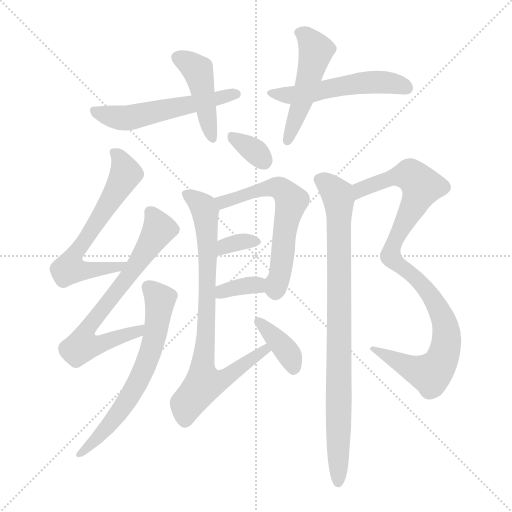
t = 0.00 s
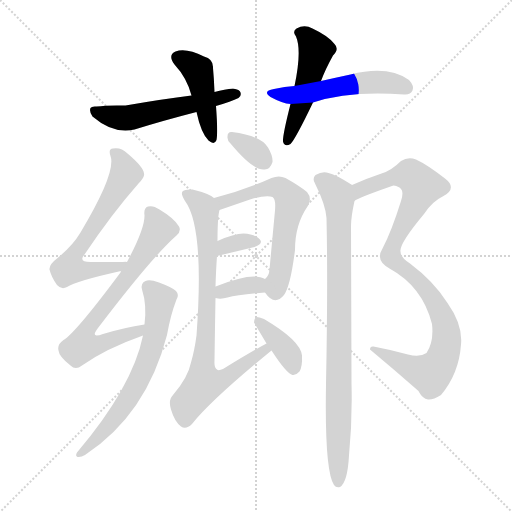
t = 2.15 s
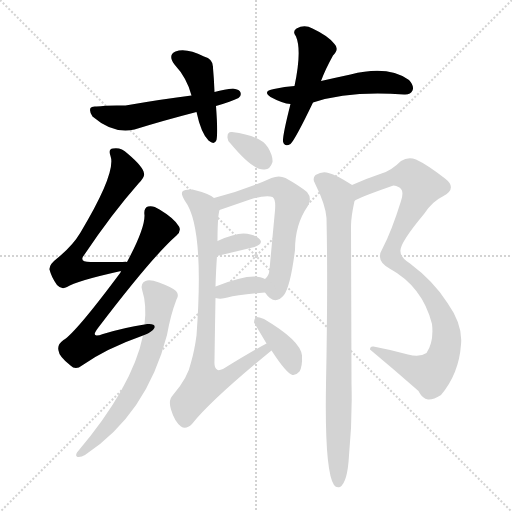
t = 4.30 s
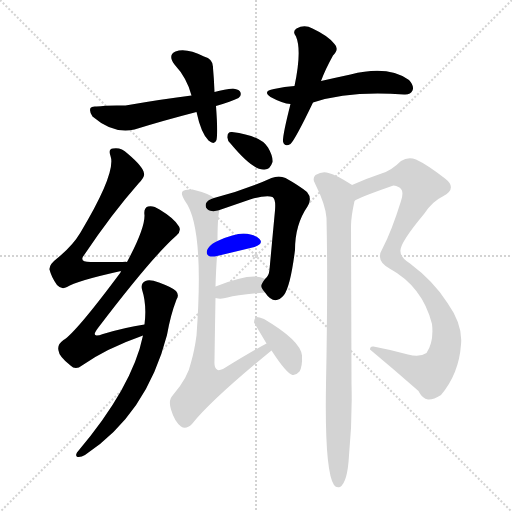
t = 6.46 s
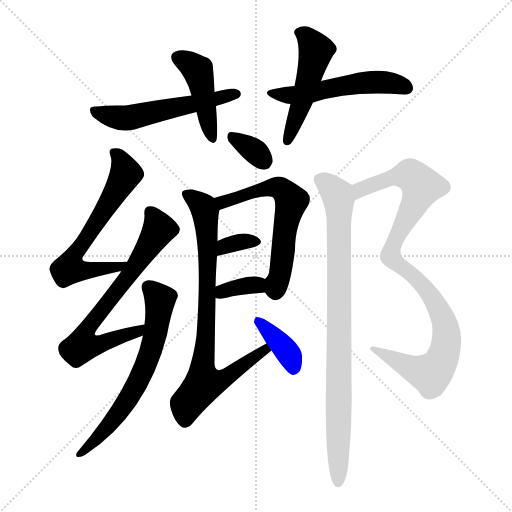
t = 8.61 s
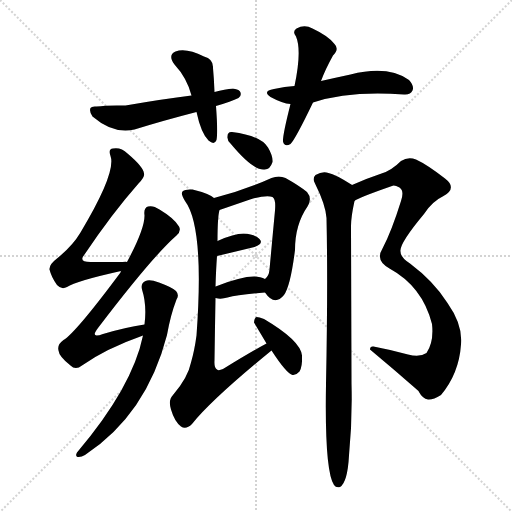
t = 10.76 s

The animated SVG that drew these frames (rendered in a browser with its animation timeline set to each time). Animation: 15 CSS @keyframes rules; one cycle of 10.76 s.

<svg version="1.1" viewBox="0 0 1024 1024" xmlns="http://www.w3.org/2000/svg">
  <g stroke="lightgray" stroke-dasharray="1,1" stroke-width="1" transform="scale(4, 4)">
    <line x1="0" y1="0" x2="256" y2="256"></line>
    <line x1="256" y1="0" x2="0" y2="256"></line>
    <line x1="128" y1="0" x2="128" y2="256"></line>
    <line x1="0" y1="128" x2="256" y2="128"></line>
  </g>
<g transform="scale(1, -1) translate(0, -900)">
   <style type="text/css">
    @keyframes keyframes0 {
      from {
       stroke: blue;
       stroke-dashoffset: 441;
       stroke-width: 128;
       }
       59% {
       animation-timing-function: step-end;
       stroke: blue;
       stroke-dashoffset: 0;
       stroke-width: 128;
       }
       to {
       stroke: black;
       stroke-width: 1024;
       }
       }
       #make-me-a-hanzi-animation-0 {
         animation: keyframes0 0.608887s both;
         animation-delay: 0.000000s;
         animation-timing-function: linear;
       }
    @keyframes keyframes1 {
      from {
       stroke: blue;
       stroke-dashoffset: 548;
       stroke-width: 128;
       }
       64% {
       animation-timing-function: step-end;
       stroke: blue;
       stroke-dashoffset: 0;
       stroke-width: 128;
       }
       to {
       stroke: black;
       stroke-width: 1024;
       }
       }
       #make-me-a-hanzi-animation-1 {
         animation: keyframes1 0.695964s both;
         animation-delay: 0.608887s;
         animation-timing-function: linear;
       }
    @keyframes keyframes2 {
      from {
       stroke: blue;
       stroke-dashoffset: 495;
       stroke-width: 128;
       }
       62% {
       animation-timing-function: step-end;
       stroke: blue;
       stroke-dashoffset: 0;
       stroke-width: 128;
       }
       to {
       stroke: black;
       stroke-width: 1024;
       }
       }
       #make-me-a-hanzi-animation-2 {
         animation: keyframes2 0.652832s both;
         animation-delay: 1.304850s;
         animation-timing-function: linear;
       }
    @keyframes keyframes3 {
      from {
       stroke: blue;
       stroke-dashoffset: 530;
       stroke-width: 128;
       }
       63% {
       animation-timing-function: step-end;
       stroke: blue;
       stroke-dashoffset: 0;
       stroke-width: 128;
       }
       to {
       stroke: black;
       stroke-width: 1024;
       }
       }
       #make-me-a-hanzi-animation-3 {
         animation: keyframes3 0.681315s both;
         animation-delay: 1.957682s;
         animation-timing-function: linear;
       }
    @keyframes keyframes4 {
      from {
       stroke: blue;
       stroke-dashoffset: 634;
       stroke-width: 128;
       }
       67% {
       animation-timing-function: step-end;
       stroke: blue;
       stroke-dashoffset: 0;
       stroke-width: 128;
       }
       to {
       stroke: black;
       stroke-width: 1024;
       }
       }
       #make-me-a-hanzi-animation-4 {
         animation: keyframes4 0.765951s both;
         animation-delay: 2.638997s;
         animation-timing-function: linear;
       }
    @keyframes keyframes5 {
      from {
       stroke: blue;
       stroke-dashoffset: 680;
       stroke-width: 128;
       }
       69% {
       animation-timing-function: step-end;
       stroke: blue;
       stroke-dashoffset: 0;
       stroke-width: 128;
       }
       to {
       stroke: black;
       stroke-width: 1024;
       }
       }
       #make-me-a-hanzi-animation-5 {
         animation: keyframes5 0.803385s both;
         animation-delay: 3.404948s;
         animation-timing-function: linear;
       }
    @keyframes keyframes6 {
      from {
       stroke: blue;
       stroke-dashoffset: 648;
       stroke-width: 128;
       }
       68% {
       animation-timing-function: step-end;
       stroke: blue;
       stroke-dashoffset: 0;
       stroke-width: 128;
       }
       to {
       stroke: black;
       stroke-width: 1024;
       }
       }
       #make-me-a-hanzi-animation-6 {
         animation: keyframes6 0.777344s both;
         animation-delay: 4.208333s;
         animation-timing-function: linear;
       }
    @keyframes keyframes7 {
      from {
       stroke: blue;
       stroke-dashoffset: 333;
       stroke-width: 128;
       }
       52% {
       animation-timing-function: step-end;
       stroke: blue;
       stroke-dashoffset: 0;
       stroke-width: 128;
       }
       to {
       stroke: black;
       stroke-width: 1024;
       }
       }
       #make-me-a-hanzi-animation-7 {
         animation: keyframes7 0.520996s both;
         animation-delay: 4.985677s;
         animation-timing-function: linear;
       }
    @keyframes keyframes8 {
      from {
       stroke: blue;
       stroke-dashoffset: 601;
       stroke-width: 128;
       }
       66% {
       animation-timing-function: step-end;
       stroke: blue;
       stroke-dashoffset: 0;
       stroke-width: 128;
       }
       to {
       stroke: black;
       stroke-width: 1024;
       }
       }
       #make-me-a-hanzi-animation-8 {
         animation: keyframes8 0.739095s both;
         animation-delay: 5.506673s;
         animation-timing-function: linear;
       }
    @keyframes keyframes9 {
      from {
       stroke: blue;
       stroke-dashoffset: 334;
       stroke-width: 128;
       }
       52% {
       animation-timing-function: step-end;
       stroke: blue;
       stroke-dashoffset: 0;
       stroke-width: 128;
       }
       to {
       stroke: black;
       stroke-width: 1024;
       }
       }
       #make-me-a-hanzi-animation-9 {
         animation: keyframes9 0.521810s both;
         animation-delay: 6.245768s;
         animation-timing-function: linear;
       }
    @keyframes keyframes10 {
      from {
       stroke: blue;
       stroke-dashoffset: 347;
       stroke-width: 128;
       }
       53% {
       animation-timing-function: step-end;
       stroke: blue;
       stroke-dashoffset: 0;
       stroke-width: 128;
       }
       to {
       stroke: black;
       stroke-width: 1024;
       }
       }
       #make-me-a-hanzi-animation-10 {
         animation: keyframes10 0.532389s both;
         animation-delay: 6.767578s;
         animation-timing-function: linear;
       }
    @keyframes keyframes11 {
      from {
       stroke: blue;
       stroke-dashoffset: 802;
       stroke-width: 128;
       }
       72% {
       animation-timing-function: step-end;
       stroke: blue;
       stroke-dashoffset: 0;
       stroke-width: 128;
       }
       to {
       stroke: black;
       stroke-width: 1024;
       }
       }
       #make-me-a-hanzi-animation-11 {
         animation: keyframes11 0.902669s both;
         animation-delay: 7.299967s;
         animation-timing-function: linear;
       }
    @keyframes keyframes12 {
      from {
       stroke: blue;
       stroke-dashoffset: 375;
       stroke-width: 128;
       }
       55% {
       animation-timing-function: step-end;
       stroke: blue;
       stroke-dashoffset: 0;
       stroke-width: 128;
       }
       to {
       stroke: black;
       stroke-width: 1024;
       }
       }
       #make-me-a-hanzi-animation-12 {
         animation: keyframes12 0.555176s both;
         animation-delay: 8.202637s;
         animation-timing-function: linear;
       }
    @keyframes keyframes13 {
      from {
       stroke: blue;
       stroke-dashoffset: 968;
       stroke-width: 128;
       }
       76% {
       animation-timing-function: step-end;
       stroke: blue;
       stroke-dashoffset: 0;
       stroke-width: 128;
       }
       to {
       stroke: black;
       stroke-width: 1024;
       }
       }
       #make-me-a-hanzi-animation-13 {
         animation: keyframes13 1.037760s both;
         animation-delay: 8.757812s;
         animation-timing-function: linear;
       }
    @keyframes keyframes14 {
      from {
       stroke: blue;
       stroke-dashoffset: 878;
       stroke-width: 128;
       }
       74% {
       animation-timing-function: step-end;
       stroke: blue;
       stroke-dashoffset: 0;
       stroke-width: 128;
       }
       to {
       stroke: black;
       stroke-width: 1024;
       }
       }
       #make-me-a-hanzi-animation-14 {
         animation: keyframes14 0.964518s both;
         animation-delay: 9.795573s;
         animation-timing-function: linear;
       }
</style>
<path d="M 429.0 716.0 Q 428.0 743.0 426.0 764.0 Q 427.0 782.0 408.0 787.0 Q 372.0 805.0 351.0 797.0 Q 335.0 790.0 349.0 771.0 Q 374.0 744.0 383.0 709.0 L 393.0 676.0 Q 402.0 634.0 417.0 619.0 Q 429.0 609.0 433.0 620.0 Q 436.0 635.0 432.0 688.0 L 429.0 716.0 Z" fill="lightgray"></path> 
<path d="M 432.0 688.0 Q 463.0 697.0 477.0 704.0 Q 483.0 708.0 481.0 715.0 Q 480.0 721.0 466.0 723.0 Q 450.0 722.0 429.0 716.0 L 383.0 709.0 Q 326.0 702.0 251.0 689.0 Q 214.0 690.0 193.0 687.0 Q 183.0 688.0 181.0 684.0 Q 178.0 677.0 185.0 667.0 Q 227.0 631.0 269.0 641.0 Q 327.0 659.0 393.0 676.0 L 432.0 688.0 Z" fill="lightgray"></path> 
<path d="M 642.0 738.0 Q 651.0 762.0 666.0 789.0 Q 679.0 802.0 669.0 812.0 Q 657.0 828.0 625.0 843.0 Q 609.0 852.0 593.0 843.0 Q 584.0 837.0 592.0 827.0 Q 604.0 799.0 589.0 728.0 L 581.0 692.0 Q 565.0 629.0 566.0 617.0 Q 569.0 605.0 581.0 612.0 Q 591.0 622.0 626.0 695.0 L 642.0 738.0 Z" fill="lightgray"></path> 
<path d="M 626.0 695.0 Q 698.0 719.0 808.0 711.0 Q 821.0 710.0 825.0 719.0 Q 829.0 728.0 818.0 740.0 Q 776.0 770.0 701.0 751.0 Q 673.0 745.0 642.0 738.0 L 589.0 728.0 Q 570.0 727.0 548.0 722.0 Q 524.0 718.0 541.0 706.0 Q 565.0 693.0 581.0 692.0 L 626.0 695.0 Z" fill="lightgray"></path> 
<path d="M 254.0 376.0 Q 253.0 377.0 245.0 376.0 Q 211.0 376.0 181.0 376.0 Q 156.0 376.0 169.0 391.0 Q 224.0 473.0 277.0 533.0 Q 290.0 546.0 288.0 553.0 Q 287.0 566.0 255.0 593.0 Q 242.0 606.0 226.0 603.0 Q 216.0 602.0 221.0 588.0 Q 233.0 555.0 161.0 435.0 Q 145.0 408.0 114.0 383.0 Q 98.0 371.0 99.0 361.0 Q 103.0 345.0 114.0 330.0 Q 123.0 320.0 134.0 326.0 Q 152.0 338.0 242.0 358.0 C 271.0 365.0 284.0 376.0 254.0 376.0 Z" fill="lightgray"></path> 
<path d="M 289.0 251.0 Q 249.0 245.0 206.0 232.0 Q 179.0 222.0 196.0 244.0 Q 304.0 386.0 353.0 429.0 Q 363.0 438.0 358.0 447.0 Q 349.0 463.0 319.0 481.0 Q 306.0 490.0 296.0 487.0 Q 287.0 484.0 289.0 470.0 Q 290.0 443.0 254.0 376.0 L 242.0 358.0 Q 241.0 357.0 241.0 355.0 Q 151.0 234.0 127.0 220.0 Q 114.0 211.0 117.0 199.0 Q 118.0 187.0 141.0 169.0 Q 151.0 159.0 164.0 169.0 Q 212.0 203.0 286.0 229.0 C 314.0 239.0 319.0 256.0 289.0 251.0 Z" fill="lightgray"></path> 
<path d="M 286.0 229.0 Q 265.0 126.0 154.0 -5.0 Q 150.0 -12.0 155.0 -14.0 Q 162.0 -15.0 170.0 -10.0 Q 293.0 71.0 334.0 230.0 Q 341.0 270.0 353.0 301.0 Q 359.0 310.0 352.0 318.0 Q 345.0 325.0 318.0 335.0 Q 299.0 342.0 291.0 338.0 Q 281.0 334.0 284.0 321.0 Q 294.0 290.0 289.0 251.0 L 286.0 229.0 Z" fill="lightgray"></path> 
<path d="M 461.0 613.0 Q 506.0 559.0 528.0 561.0 Q 540.0 560.0 545.0 576.0 Q 546.0 588.0 536.0 605.0 Q 521.0 629.0 464.0 636.0 Q 455.0 637.0 455.0 627.0 Q 454.0 620.0 461.0 613.0 Z" fill="lightgray"></path> 
<path d="M 530.0 315.0 Q 549.0 287.0 568.0 310.0 Q 581.0 328.0 590.0 400.0 Q 590.0 451.0 615.0 487.0 Q 625.0 503.0 614.0 516.0 Q 598.0 529.0 571.0 544.0 Q 558.0 550.0 543.0 544.0 Q 488.0 519.0 428.0 504.0 C 399.0 496.0 411.0 470.0 439.0 480.0 L 500.0 501.0 Q 533.0 511.0 545.0 506.0 Q 552.0 502.0 550.0 479.0 Q 544.0 415.0 539.0 361.0 Q 538.0 348.0 530.0 342.0 C 520.0 328.0 520.0 328.0 530.0 315.0 Z" fill="lightgray"></path> 
<path d="M 434.0 388.0 Q 476.0 398.0 509.0 406.0 Q 528.0 413.0 519.0 422.0 Q 509.0 432.0 487.0 433.0 Q 468.0 433.0 435.0 418.0 C 408.0 406.0 405.0 381.0 434.0 388.0 Z" fill="lightgray"></path> 
<path d="M 431.0 304.0 Q 434.0 304.0 436.0 303.0 Q 445.0 302.0 455.0 305.0 Q 476.0 311.0 530.0 315.0 C 560.0 317.0 556.0 328.0 530.0 342.0 Q 506.0 357.0 434.0 328.0 Q 433.0 328.0 431.0 327.0 C 403.0 317.0 401.0 308.0 431.0 304.0 Z" fill="lightgray"></path> 
<path d="M 533.0 213.0 Q 503.0 197.0 446.0 162.0 Q 437.0 158.0 434.0 161.0 Q 428.0 164.0 429.0 179.0 Q 430.0 249.0 431.0 304.0 L 431.0 327.0 Q 432.0 361.0 434.0 388.0 L 435.0 418.0 Q 435.0 466.0 439.0 480.0 C 441.0 497.0 441.0 497.0 428.0 504.0 Q 418.0 513.0 385.0 521.0 Q 370.0 522.0 366.0 518.0 Q 360.0 514.0 370.0 498.0 Q 409.0 446.0 393.0 229.0 Q 389.0 199.0 382.0 175.0 Q 376.0 145.0 346.0 110.0 Q 336.0 100.0 342.0 81.0 Q 349.0 57.0 362.0 47.0 Q 372.0 40.0 384.0 52.0 Q 423.0 101.0 543.0 199.0 C 566.0 218.0 559.0 227.0 533.0 213.0 Z" fill="lightgray"></path> 
<path d="M 543.0 199.0 Q 573.0 153.0 585.0 150.0 Q 592.0 149.0 599.0 157.0 Q 605.0 167.0 604.0 189.0 Q 601.0 219.0 528.0 262.0 Q 518.0 266.0 513.0 266.0 Q 509.0 265.0 508.0 255.0 L 533.0 213.0 L 543.0 199.0 Z" fill="lightgray"></path> 
<path d="M 709.0 498.0 Q 715.0 504.0 784.0 528.0 Q 788.0 531.0 799.0 525.0 Q 809.0 518.0 802.0 498.0 Q 783.0 437.0 765.0 403.0 Q 759.0 393.0 760.0 386.0 Q 760.0 374.0 779.0 363.0 Q 845.0 327.0 864.0 252.0 Q 868.0 216.0 853.0 194.0 Q 840.0 185.0 816.0 191.0 Q 779.0 201.0 747.0 207.0 Q 740.0 208.0 740.0 201.0 Q 788.0 161.0 837.0 118.0 L 838.0 116.0 Q 845.0 103.0 856.0 101.0 Q 866.0 100.0 882.0 110.0 Q 918.0 153.0 922.0 211.0 Q 926.0 250.0 895.0 294.0 Q 868.0 337.0 820.0 373.0 Q 801.0 385.0 801.0 397.0 Q 798.0 412.0 848.0 472.0 Q 864.0 497.0 887.0 508.0 Q 915.0 524.0 890.0 543.0 Q 854.0 571.0 832.0 581.0 Q 816.0 587.0 802.0 578.0 Q 783.0 559.0 763.0 553.0 Q 733.0 543.0 704.0 530.0 C 676.0 518.0 682.0 485.0 709.0 498.0 Z" fill="lightgray"></path> 
<path d="M 704.0 530.0 Q 703.0 531.0 701.0 532.0 Q 671.0 551.0 657.0 554.0 Q 645.0 558.0 631.0 550.0 Q 624.0 543.0 630.0 533.0 Q 651.0 491.0 653.0 464.0 Q 656.0 334.0 652.0 131.0 Q 649.0 -41.0 668.0 -70.0 Q 672.0 -76.0 680.0 -74.0 Q 695.0 -65.0 698.0 -11.0 Q 705.0 61.0 703.0 133.0 Q 703.0 154.0 702.0 448.0 Q 702.0 466.0 709.0 498.0 C 714.0 524.0 714.0 524.0 704.0 530.0 Z" fill="lightgray"></path> 
      <clipPath id="make-me-a-hanzi-clip-0">
      <path d="M 429.0 716.0 Q 428.0 743.0 426.0 764.0 Q 427.0 782.0 408.0 787.0 Q 372.0 805.0 351.0 797.0 Q 335.0 790.0 349.0 771.0 Q 374.0 744.0 383.0 709.0 L 393.0 676.0 Q 402.0 634.0 417.0 619.0 Q 429.0 609.0 433.0 620.0 Q 436.0 635.0 432.0 688.0 L 429.0 716.0 Z" fill="lightgray"></path>
      </clipPath>
      <path clip-path="url(#make-me-a-hanzi-clip-0)" d="M 357.0 783.0 L 377.0 775.0 L 396.0 756.0 L 425.0 623.0 " fill="none" id="make-me-a-hanzi-animation-0" stroke-dasharray="313 626" stroke-linecap="round"></path>

      <clipPath id="make-me-a-hanzi-clip-1">
      <path d="M 432.0 688.0 Q 463.0 697.0 477.0 704.0 Q 483.0 708.0 481.0 715.0 Q 480.0 721.0 466.0 723.0 Q 450.0 722.0 429.0 716.0 L 383.0 709.0 Q 326.0 702.0 251.0 689.0 Q 214.0 690.0 193.0 687.0 Q 183.0 688.0 181.0 684.0 Q 178.0 677.0 185.0 667.0 Q 227.0 631.0 269.0 641.0 Q 327.0 659.0 393.0 676.0 L 432.0 688.0 Z" fill="lightgray"></path>
      </clipPath>
      <path clip-path="url(#make-me-a-hanzi-clip-1)" d="M 188.0 680.0 L 200.0 672.0 L 258.0 664.0 L 472.0 712.0 " fill="none" id="make-me-a-hanzi-animation-1" stroke-dasharray="420 840" stroke-linecap="round"></path>

      <clipPath id="make-me-a-hanzi-clip-2">
      <path d="M 642.0 738.0 Q 651.0 762.0 666.0 789.0 Q 679.0 802.0 669.0 812.0 Q 657.0 828.0 625.0 843.0 Q 609.0 852.0 593.0 843.0 Q 584.0 837.0 592.0 827.0 Q 604.0 799.0 589.0 728.0 L 581.0 692.0 Q 565.0 629.0 566.0 617.0 Q 569.0 605.0 581.0 612.0 Q 591.0 622.0 626.0 695.0 L 642.0 738.0 Z" fill="lightgray"></path>
      </clipPath>
      <path clip-path="url(#make-me-a-hanzi-clip-2)" d="M 598.0 835.0 L 613.0 827.0 L 632.0 799.0 L 604.0 692.0 L 575.0 620.0 " fill="none" id="make-me-a-hanzi-animation-2" stroke-dasharray="367 734" stroke-linecap="round"></path>

      <clipPath id="make-me-a-hanzi-clip-3">
      <path d="M 626.0 695.0 Q 698.0 719.0 808.0 711.0 Q 821.0 710.0 825.0 719.0 Q 829.0 728.0 818.0 740.0 Q 776.0 770.0 701.0 751.0 Q 673.0 745.0 642.0 738.0 L 589.0 728.0 Q 570.0 727.0 548.0 722.0 Q 524.0 718.0 541.0 706.0 Q 565.0 693.0 581.0 692.0 L 626.0 695.0 Z" fill="lightgray"></path>
      </clipPath>
      <path clip-path="url(#make-me-a-hanzi-clip-3)" d="M 543.0 715.0 L 578.0 709.0 L 617.0 713.0 L 746.0 736.0 L 793.0 732.0 L 813.0 724.0 " fill="none" id="make-me-a-hanzi-animation-3" stroke-dasharray="402 804" stroke-linecap="round"></path>

      <clipPath id="make-me-a-hanzi-clip-4">
      <path d="M 254.0 376.0 Q 253.0 377.0 245.0 376.0 Q 211.0 376.0 181.0 376.0 Q 156.0 376.0 169.0 391.0 Q 224.0 473.0 277.0 533.0 Q 290.0 546.0 288.0 553.0 Q 287.0 566.0 255.0 593.0 Q 242.0 606.0 226.0 603.0 Q 216.0 602.0 221.0 588.0 Q 233.0 555.0 161.0 435.0 Q 145.0 408.0 114.0 383.0 Q 98.0 371.0 99.0 361.0 Q 103.0 345.0 114.0 330.0 Q 123.0 320.0 134.0 326.0 Q 152.0 338.0 242.0 358.0 C 271.0 365.0 284.0 376.0 254.0 376.0 Z" fill="lightgray"></path>
      </clipPath>
      <path clip-path="url(#make-me-a-hanzi-clip-4)" d="M 233.0 592.0 L 247.0 570.0 L 250.0 548.0 L 153.0 398.0 L 139.0 363.0 L 230.0 363.0 L 250.0 373.0 " fill="none" id="make-me-a-hanzi-animation-4" stroke-dasharray="506 1012" stroke-linecap="round"></path>

      <clipPath id="make-me-a-hanzi-clip-5">
      <path d="M 289.0 251.0 Q 249.0 245.0 206.0 232.0 Q 179.0 222.0 196.0 244.0 Q 304.0 386.0 353.0 429.0 Q 363.0 438.0 358.0 447.0 Q 349.0 463.0 319.0 481.0 Q 306.0 490.0 296.0 487.0 Q 287.0 484.0 289.0 470.0 Q 290.0 443.0 254.0 376.0 L 242.0 358.0 Q 241.0 357.0 241.0 355.0 Q 151.0 234.0 127.0 220.0 Q 114.0 211.0 117.0 199.0 Q 118.0 187.0 141.0 169.0 Q 151.0 159.0 164.0 169.0 Q 212.0 203.0 286.0 229.0 C 314.0 239.0 319.0 256.0 289.0 251.0 Z" fill="lightgray"></path>
      </clipPath>
      <path clip-path="url(#make-me-a-hanzi-clip-5)" d="M 301.0 475.0 L 318.0 442.0 L 271.0 367.0 L 184.0 257.0 L 177.0 244.0 L 176.0 216.0 L 212.0 215.0 L 275.0 236.0 L 283.0 246.0 " fill="none" id="make-me-a-hanzi-animation-5" stroke-dasharray="552 1104" stroke-linecap="round"></path>

      <clipPath id="make-me-a-hanzi-clip-6">
      <path d="M 286.0 229.0 Q 265.0 126.0 154.0 -5.0 Q 150.0 -12.0 155.0 -14.0 Q 162.0 -15.0 170.0 -10.0 Q 293.0 71.0 334.0 230.0 Q 341.0 270.0 353.0 301.0 Q 359.0 310.0 352.0 318.0 Q 345.0 325.0 318.0 335.0 Q 299.0 342.0 291.0 338.0 Q 281.0 334.0 284.0 321.0 Q 294.0 290.0 289.0 251.0 L 286.0 229.0 Z" fill="lightgray"></path>
      </clipPath>
      <path clip-path="url(#make-me-a-hanzi-clip-6)" d="M 296.0 326.0 L 320.0 301.0 L 310.0 228.0 L 291.0 167.0 L 240.0 78.0 L 162.0 -9.0 " fill="none" id="make-me-a-hanzi-animation-6" stroke-dasharray="520 1040" stroke-linecap="round"></path>

      <clipPath id="make-me-a-hanzi-clip-7">
      <path d="M 461.0 613.0 Q 506.0 559.0 528.0 561.0 Q 540.0 560.0 545.0 576.0 Q 546.0 588.0 536.0 605.0 Q 521.0 629.0 464.0 636.0 Q 455.0 637.0 455.0 627.0 Q 454.0 620.0 461.0 613.0 Z" fill="lightgray"></path>
      </clipPath>
      <path clip-path="url(#make-me-a-hanzi-clip-7)" d="M 467.0 624.0 L 501.0 604.0 L 528.0 578.0 " fill="none" id="make-me-a-hanzi-animation-7" stroke-dasharray="205 410" stroke-linecap="round"></path>

      <clipPath id="make-me-a-hanzi-clip-8">
      <path d="M 530.0 315.0 Q 549.0 287.0 568.0 310.0 Q 581.0 328.0 590.0 400.0 Q 590.0 451.0 615.0 487.0 Q 625.0 503.0 614.0 516.0 Q 598.0 529.0 571.0 544.0 Q 558.0 550.0 543.0 544.0 Q 488.0 519.0 428.0 504.0 C 399.0 496.0 411.0 470.0 439.0 480.0 L 500.0 501.0 Q 533.0 511.0 545.0 506.0 Q 552.0 502.0 550.0 479.0 Q 544.0 415.0 539.0 361.0 Q 538.0 348.0 530.0 342.0 C 520.0 328.0 520.0 328.0 530.0 315.0 Z" fill="lightgray"></path>
      </clipPath>
      <path clip-path="url(#make-me-a-hanzi-clip-8)" d="M 437.0 501.0 L 446.0 496.0 L 554.0 526.0 L 566.0 520.0 L 583.0 498.0 L 551.0 319.0 " fill="none" id="make-me-a-hanzi-animation-8" stroke-dasharray="473 946" stroke-linecap="round"></path>

      <clipPath id="make-me-a-hanzi-clip-9">
      <path d="M 434.0 388.0 Q 476.0 398.0 509.0 406.0 Q 528.0 413.0 519.0 422.0 Q 509.0 432.0 487.0 433.0 Q 468.0 433.0 435.0 418.0 C 408.0 406.0 405.0 381.0 434.0 388.0 Z" fill="lightgray"></path>
      </clipPath>
      <path clip-path="url(#make-me-a-hanzi-clip-9)" d="M 441.0 395.0 L 450.0 408.0 L 462.0 412.0 L 511.0 416.0 " fill="none" id="make-me-a-hanzi-animation-9" stroke-dasharray="206 412" stroke-linecap="round"></path>

      <clipPath id="make-me-a-hanzi-clip-10">
      <path d="M 431.0 304.0 Q 434.0 304.0 436.0 303.0 Q 445.0 302.0 455.0 305.0 Q 476.0 311.0 530.0 315.0 C 560.0 317.0 556.0 328.0 530.0 342.0 Q 506.0 357.0 434.0 328.0 Q 433.0 328.0 431.0 327.0 C 403.0 317.0 401.0 308.0 431.0 304.0 Z" fill="lightgray"></path>
      </clipPath>
      <path clip-path="url(#make-me-a-hanzi-clip-10)" d="M 435.0 310.0 L 446.0 318.0 L 522.0 335.0 " fill="none" id="make-me-a-hanzi-animation-10" stroke-dasharray="219 438" stroke-linecap="round"></path>

      <clipPath id="make-me-a-hanzi-clip-11">
      <path d="M 533.0 213.0 Q 503.0 197.0 446.0 162.0 Q 437.0 158.0 434.0 161.0 Q 428.0 164.0 429.0 179.0 Q 430.0 249.0 431.0 304.0 L 431.0 327.0 Q 432.0 361.0 434.0 388.0 L 435.0 418.0 Q 435.0 466.0 439.0 480.0 C 441.0 497.0 441.0 497.0 428.0 504.0 Q 418.0 513.0 385.0 521.0 Q 370.0 522.0 366.0 518.0 Q 360.0 514.0 370.0 498.0 Q 409.0 446.0 393.0 229.0 Q 389.0 199.0 382.0 175.0 Q 376.0 145.0 346.0 110.0 Q 336.0 100.0 342.0 81.0 Q 349.0 57.0 362.0 47.0 Q 372.0 40.0 384.0 52.0 Q 423.0 101.0 543.0 199.0 C 566.0 218.0 559.0 227.0 533.0 213.0 Z" fill="lightgray"></path>
      </clipPath>
      <path clip-path="url(#make-me-a-hanzi-clip-11)" d="M 372.0 512.0 L 407.0 485.0 L 415.0 429.0 L 413.0 253.0 L 404.0 162.0 L 408.0 133.0 L 450.0 143.0 L 530.0 197.0 L 531.0 206.0 " fill="none" id="make-me-a-hanzi-animation-11" stroke-dasharray="674 1348" stroke-linecap="round"></path>

      <clipPath id="make-me-a-hanzi-clip-12">
      <path d="M 543.0 199.0 Q 573.0 153.0 585.0 150.0 Q 592.0 149.0 599.0 157.0 Q 605.0 167.0 604.0 189.0 Q 601.0 219.0 528.0 262.0 Q 518.0 266.0 513.0 266.0 Q 509.0 265.0 508.0 255.0 L 533.0 213.0 L 543.0 199.0 Z" fill="lightgray"></path>
      </clipPath>
      <path clip-path="url(#make-me-a-hanzi-clip-12)" d="M 519.0 257.0 L 574.0 197.0 L 588.0 162.0 " fill="none" id="make-me-a-hanzi-animation-12" stroke-dasharray="247 494" stroke-linecap="round"></path>

      <clipPath id="make-me-a-hanzi-clip-13">
      <path d="M 709.0 498.0 Q 715.0 504.0 784.0 528.0 Q 788.0 531.0 799.0 525.0 Q 809.0 518.0 802.0 498.0 Q 783.0 437.0 765.0 403.0 Q 759.0 393.0 760.0 386.0 Q 760.0 374.0 779.0 363.0 Q 845.0 327.0 864.0 252.0 Q 868.0 216.0 853.0 194.0 Q 840.0 185.0 816.0 191.0 Q 779.0 201.0 747.0 207.0 Q 740.0 208.0 740.0 201.0 Q 788.0 161.0 837.0 118.0 L 838.0 116.0 Q 845.0 103.0 856.0 101.0 Q 866.0 100.0 882.0 110.0 Q 918.0 153.0 922.0 211.0 Q 926.0 250.0 895.0 294.0 Q 868.0 337.0 820.0 373.0 Q 801.0 385.0 801.0 397.0 Q 798.0 412.0 848.0 472.0 Q 864.0 497.0 887.0 508.0 Q 915.0 524.0 890.0 543.0 Q 854.0 571.0 832.0 581.0 Q 816.0 587.0 802.0 578.0 Q 783.0 559.0 763.0 553.0 Q 733.0 543.0 704.0 530.0 C 676.0 518.0 682.0 485.0 709.0 498.0 Z" fill="lightgray"></path>
      </clipPath>
      <path clip-path="url(#make-me-a-hanzi-clip-13)" d="M 714.0 507.0 L 721.0 521.0 L 815.0 551.0 L 843.0 527.0 L 787.0 412.0 L 781.0 388.0 L 851.0 324.0 L 881.0 275.0 L 893.0 238.0 L 884.0 181.0 L 861.0 152.0 L 748.0 199.0 " fill="none" id="make-me-a-hanzi-animation-13" stroke-dasharray="840 1680" stroke-linecap="round"></path>

      <clipPath id="make-me-a-hanzi-clip-14">
      <path d="M 704.0 530.0 Q 703.0 531.0 701.0 532.0 Q 671.0 551.0 657.0 554.0 Q 645.0 558.0 631.0 550.0 Q 624.0 543.0 630.0 533.0 Q 651.0 491.0 653.0 464.0 Q 656.0 334.0 652.0 131.0 Q 649.0 -41.0 668.0 -70.0 Q 672.0 -76.0 680.0 -74.0 Q 695.0 -65.0 698.0 -11.0 Q 705.0 61.0 703.0 133.0 Q 703.0 154.0 702.0 448.0 Q 702.0 466.0 709.0 498.0 C 714.0 524.0 714.0 524.0 704.0 530.0 Z" fill="lightgray"></path>
      </clipPath>
      <path clip-path="url(#make-me-a-hanzi-clip-14)" d="M 640.0 541.0 L 675.0 509.0 L 679.0 480.0 L 676.0 -65.0 " fill="none" id="make-me-a-hanzi-animation-14" stroke-dasharray="750 1500" stroke-linecap="round"></path>

</g>
</svg>
